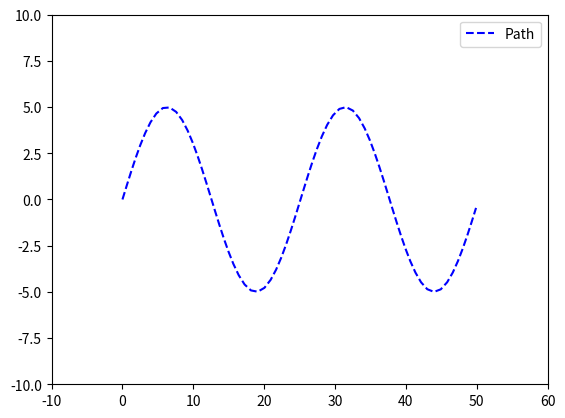

Here is the Python script that generated this plot:
import numpy as np
import matplotlib.pyplot as plt
import math 
from matplotlib.animation import FuncAnimation

def get_interval_1m_path(xy_array):
    '''
    In an array of many points, leave only arrays with 1m intervals.
        Args:
            xy_array : 2-dim array \n
            [[x1, y1]
             [x2, y2] . . .]
        Returns:
            interval_1m_path \n
            [[x1, y1]
             [x2, y2] . . .]
    '''
    idx = 0
    interval_1m_path = np.empty((0, 2), dtype=np.float32)
    while True:
        try:
            tmp = 1
            if idx == 0:
                interval_1m_path = np.append(interval_1m_path, np.array([xy_array[idx]]), axis=0)
            while (idx <= len(xy_array)):
                dist = np.linalg.norm(xy_array[idx]-xy_array[idx+tmp])
                if 0.95 < dist < 1.05:
                # print(f"got cha! dist : {dist} / idx : {idx}, tmp : {tmp}")
                    interval_1m_path = np.append(interval_1m_path, np.array([xy_array[idx+tmp]]), axis=0)
                    idx = idx + tmp
                    break
                tmp += 1
        except IndexError as e:
            print(e)
            break
    return interval_1m_path

def pure_pursuit_guidance(path, lookahead_dist, vehicle_pos, vehicle_length):
    def find_closest_point(path, vehicle_pos):
        dist = np.sqrt((path[:, 0] - vehicle_pos[0])**2 + (path[:, 1] - vehicle_pos[1])**2)
        closest_idx = np.argmin(dist)
        return path[closest_idx]

    def find_prev_next_points(path, closest_point):
        closest_idx = np.argwhere((path == closest_point).all(axis=1))[0][0]
        prev_idx = closest_idx - 1
        next_idx = closest_idx + 1
        if prev_idx < 0:
            prev_idx = len(path) - 1
        if next_idx >= len(path):
            next_idx = 0
        return path[prev_idx], path[next_idx]

    def find_lookahead_point(prev_point, next_point, closest_point, lookahead_dist):
        prev_to_next = next_point - prev_point
        prev_to_closest = closest_point - prev_point
        t = np.dot(prev_to_closest, prev_to_next) / np.dot(prev_to_next, prev_to_next)
        lookahead_point = prev_point + t * prev_to_next
        dist = np.sqrt((lookahead_point[0] - closest_point[0])**2 + (lookahead_point[1] - closest_point[1])**2)
        if dist > lookahead_dist:
            lookahead_point = closest_point
        return lookahead_point

    closest_point = find_closest_point(path, vehicle_pos)
    prev_point, next_point = find_prev_next_points(path, closest_point)
    dist = np.sqrt((vehicle_pos[0] - closest_point[0])**2 + (vehicle_pos[1] - closest_point[1])**2)
    lookahead_point = find_lookahead_point(prev_point, next_point, closest_point, lookahead_dist)
    print("lookahead_point", lookahead_point)
    # alpha = np.arctan2(lookahead_point[1] - vehicle_pos[1], lookahead_point[0] - vehicle_pos[0]) - vehicle_pos[2]
    
    dx= lookahead_point[0] - vehicle_pos[0]
    dy= lookahead_point[1] - vehicle_pos[1]
    rotated_point_x=np.cos(vehicle_pos[2])*dx + np.sin(vehicle_pos[2])*dy
    rotated_point_y=np.sin(vehicle_pos[2])*dx - np.cos(vehicle_pos[2])*dy
    alpha=math.atan2(rotated_point_y,rotated_point_x)
    # steer_angle = 2 * np.arctan2(2 * vehicle_length * np.sin(alpha) / lookahead_dist)
    steer_angle = math.atan2((2*vehicle_length*np.sin(alpha)),lookahead_dist)*180/np.pi * 0.1 #deg 
    if steer_angle > 30:
        steer_angle = 30
    elif steer_angle < -30:
        steer_angle = -30
    print("steer_angle", steer_angle)
    return steer_angle

def main():
    x = np.linspace(0, 50, 2000)
    y = 5*np.sin(x/4)
    xy_array = np.array([x, y]).T
    
    path = get_interval_1m_path(xy_array)

    # path = np.array([[0, 0], [2, 2], [4, 4], [6, 2], [8, 0]])
    vehicle_pos = np.array([0, 0, 0])
    lookahead_dist = 1.0
    vehicle_speed = 3.0

    def animate(i, vehicle_pos):
        # print(i)
        if i == 0:
            vehicle_pos[0] = 0.0
            vehicle_pos[1] = 0.0
            vehicle_pos[2] = 0.0
        vehicle_pos[0] += np.cos(vehicle_pos[2]) * vehicle_speed
        vehicle_pos[1] += np.sin(vehicle_pos[2]) * vehicle_speed
        vehicle_pos[2] += pure_pursuit_guidance(path, lookahead_dist, vehicle_pos, 4.6)

        # print(np.cos(vehicle_pos[2]) * vehicle_speed)
        # print(np.cos(vehicle_pos[2]), vehicle_speed)
        # print(vehicle_speed)
        # print(vehicle_speed)
        # print(vehicle_pos)
        plt.cla()
        plt.plot(path[:, 0], path[:, 1], 'b--', label='Path')
        plt.plot(vehicle_pos[0], vehicle_pos[1], 'ro', label='Vehicle')
        plt.xlim(-10, 60)
        plt.ylim(-10, 10)
        plt.legend()

    fig, ax = plt.subplots()
    ax.set_xlim(-10, 60)
    ax.set_ylim(-10, 10)
    ax.plot(path[:, 0], path[:, 1], 'b--', label='Path')
    ax.legend()

    anim = FuncAnimation(fig, animate, frames=100, interval=100, fargs=(vehicle_pos,))
    plt.show()

if __name__ == '__main__':
    main()